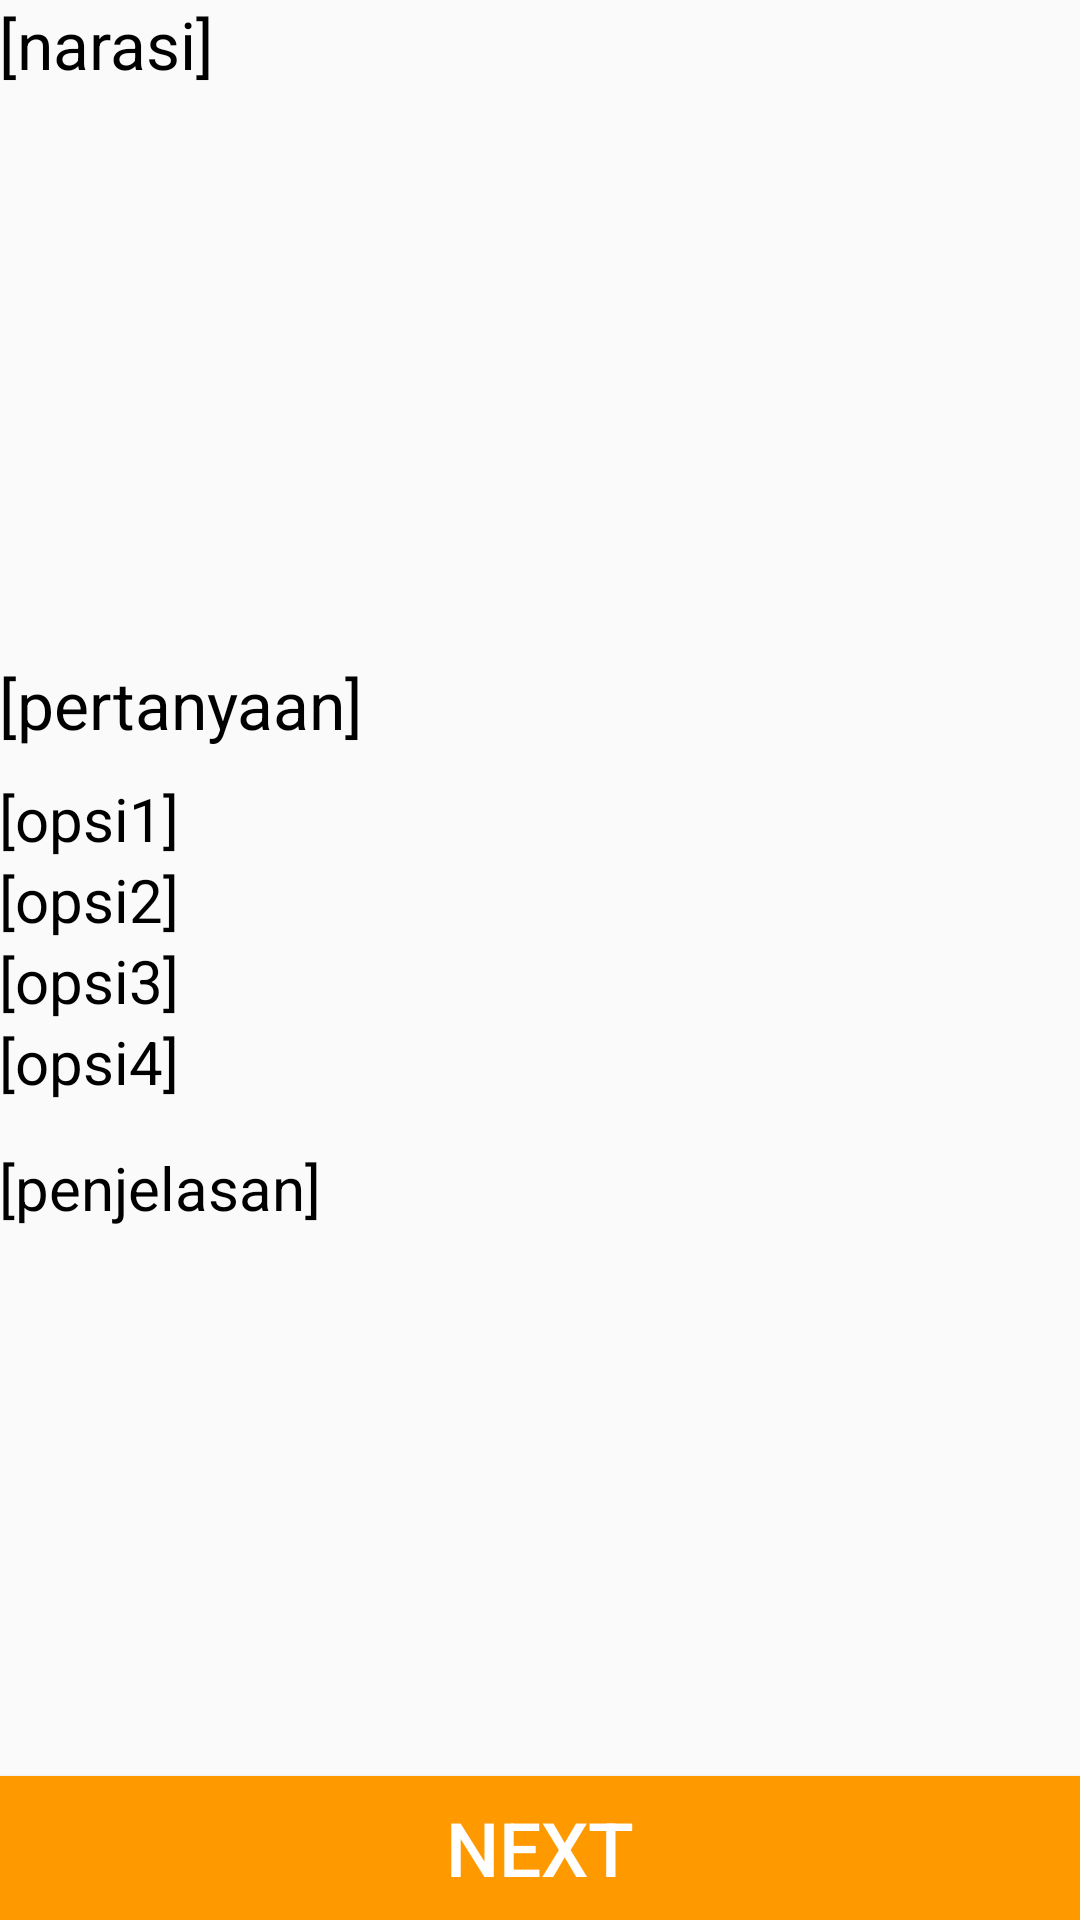

This screen was rendered from an Android layout file. Write that file and the resources it references.
<!-- AndroidManifest.xml: application theme AppTheme -->
<!-- res/layout/activity_kuis_reading.xml -->
<?xml version="1.0" encoding="utf-8"?>

<RelativeLayout xmlns:android="http://schemas.android.com/apk/res/android"
    xmlns:tools="http://schemas.android.com/tools"
    android:layout_width="match_parent"
    android:layout_height="match_parent"
    android:paddingBottom="@dimen/activity_vertical_margin"
    android:paddingLeft="@dimen/activity_horizontal_margin"
    android:paddingRight="@dimen/activity_horizontal_margin"
    android:paddingTop="@dimen/activity_vertical_margin"
    tools:context="com.example.djakaumbarawurung.persipantestcept.ActivityKuisReading2">

    <LinearLayout
        android:layout_width="match_parent"
        android:layout_height="200dp"
        android:orientation="vertical"
        android:layout_alignParentTop="true"
        android:id="@+id/LLTop"
        >
        <ScrollView
            android:layout_width="match_parent"
            android:layout_height="wrap_content">
            <TextView
                android:layout_width="match_parent"
                android:layout_height="wrap_content"
                android:id="@+id/TvNarasi"
                android:textColor="#000000"
                android:textSize="22sp"
                android:text="[narasi]"/>
        </ScrollView>
    </LinearLayout>
    <LinearLayout
        android:id="@+id/atas"
        android:layout_width="match_parent"
        android:layout_height="wrap_content"
        android:layout_below="@+id/LLTop"
        android:orientation="vertical">
        <ScrollView
            android:layout_width="match_parent"
            android:layout_height="wrap_content">
            <LinearLayout
                android:layout_width="match_parent"
                android:layout_height="wrap_content"
                android:orientation="vertical">
                <TextView
                    android:id="@+id/TVPertanyaanReading"
                    android:layout_width="match_parent"
                    android:layout_height="wrap_content"
                    android:layout_marginTop="20dp"
                    android:layout_marginBottom="10dp"
                    android:text="[pertanyaan]"
                    android:textColor="#000000"
                    android:textSize="22sp"  />
                <TextView
                    android:id="@+id/TvOpsiReading1"
                    android:layout_width="match_parent"
                    android:layout_height="wrap_content"
                    android:textSize="20sp"
                    android:textColor="#000000"
                    android:text="[opsi1]"
                    android:onClick="opsi1KlikReading"/>
                <TextView
                    android:id="@+id/TvOpsiReading2"
                    android:layout_width="match_parent"
                    android:layout_height="wrap_content"
                    android:textSize="20sp"
                    android:textColor="#000000"
                    android:text="[opsi2]"
                    android:onClick="opsi2KlikReading"/>
                <TextView
                    android:id="@+id/TvOpsiReading3"
                    android:layout_width="match_parent"
                    android:layout_height="wrap_content"
                    android:textSize="20sp"
                    android:textColor="#000000"
                    android:text="[opsi3]"
                    android:onClick="opsi3KlikReading"/>
                <TextView
                    android:id="@+id/TvOpsiReading4"
                    android:layout_width="match_parent"
                    android:layout_height="wrap_content"
                    android:textSize="20sp"
                    android:textColor="#000000"
                    android:text="[opsi4]"
                    android:onClick="opsi4KlikReading"/>

                <TextView
                    android:id="@+id/PenjelasanReading"
                    android:layout_width="match_parent"
                    android:layout_height="wrap_content"
                    android:textSize="20sp"
                    android:textColor="#000000"
                    android:text="[penjelasan]"
                    android:layout_marginTop="15dp"
                    android:layout_marginBottom="5dp"/>

                />

            </LinearLayout>
        </ScrollView>



    </LinearLayout>


    <Button
        android:layout_width="match_parent"
        android:layout_height="wrap_content"
        android:id="@+id/bNextReading"
        android:text="Next"
        android:textSize="25dp"
        android:background="#FF9900"
        android:textColor="#FFFFFF"
        android:onClick="tampilkanPertanyaanReadingSelanjutnya"
        android:layout_alignParentBottom="true"/>





















</RelativeLayout>
<!-- resources referenced by this layout -->
<resources>
  <style name="AppTheme" parent="Theme.AppCompat.Light.DarkActionBar">
          
          <item name="colorPrimary">@color/colorPrimary</item>
          <item name="colorPrimaryDark">@color/colorPrimaryDark</item>
          <item name="colorAccent">@color/colorAccent</item>
      </style>
  <!-- not gathered from this repository: default colours our renderer supplied (Android Studio template values) -->
  <color name="colorPrimary">#FF6200EE</color>
  <color name="colorPrimaryDark">#FF3700B3</color>
  <color name="colorAccent">#FF03DAC5</color>
</resources>
